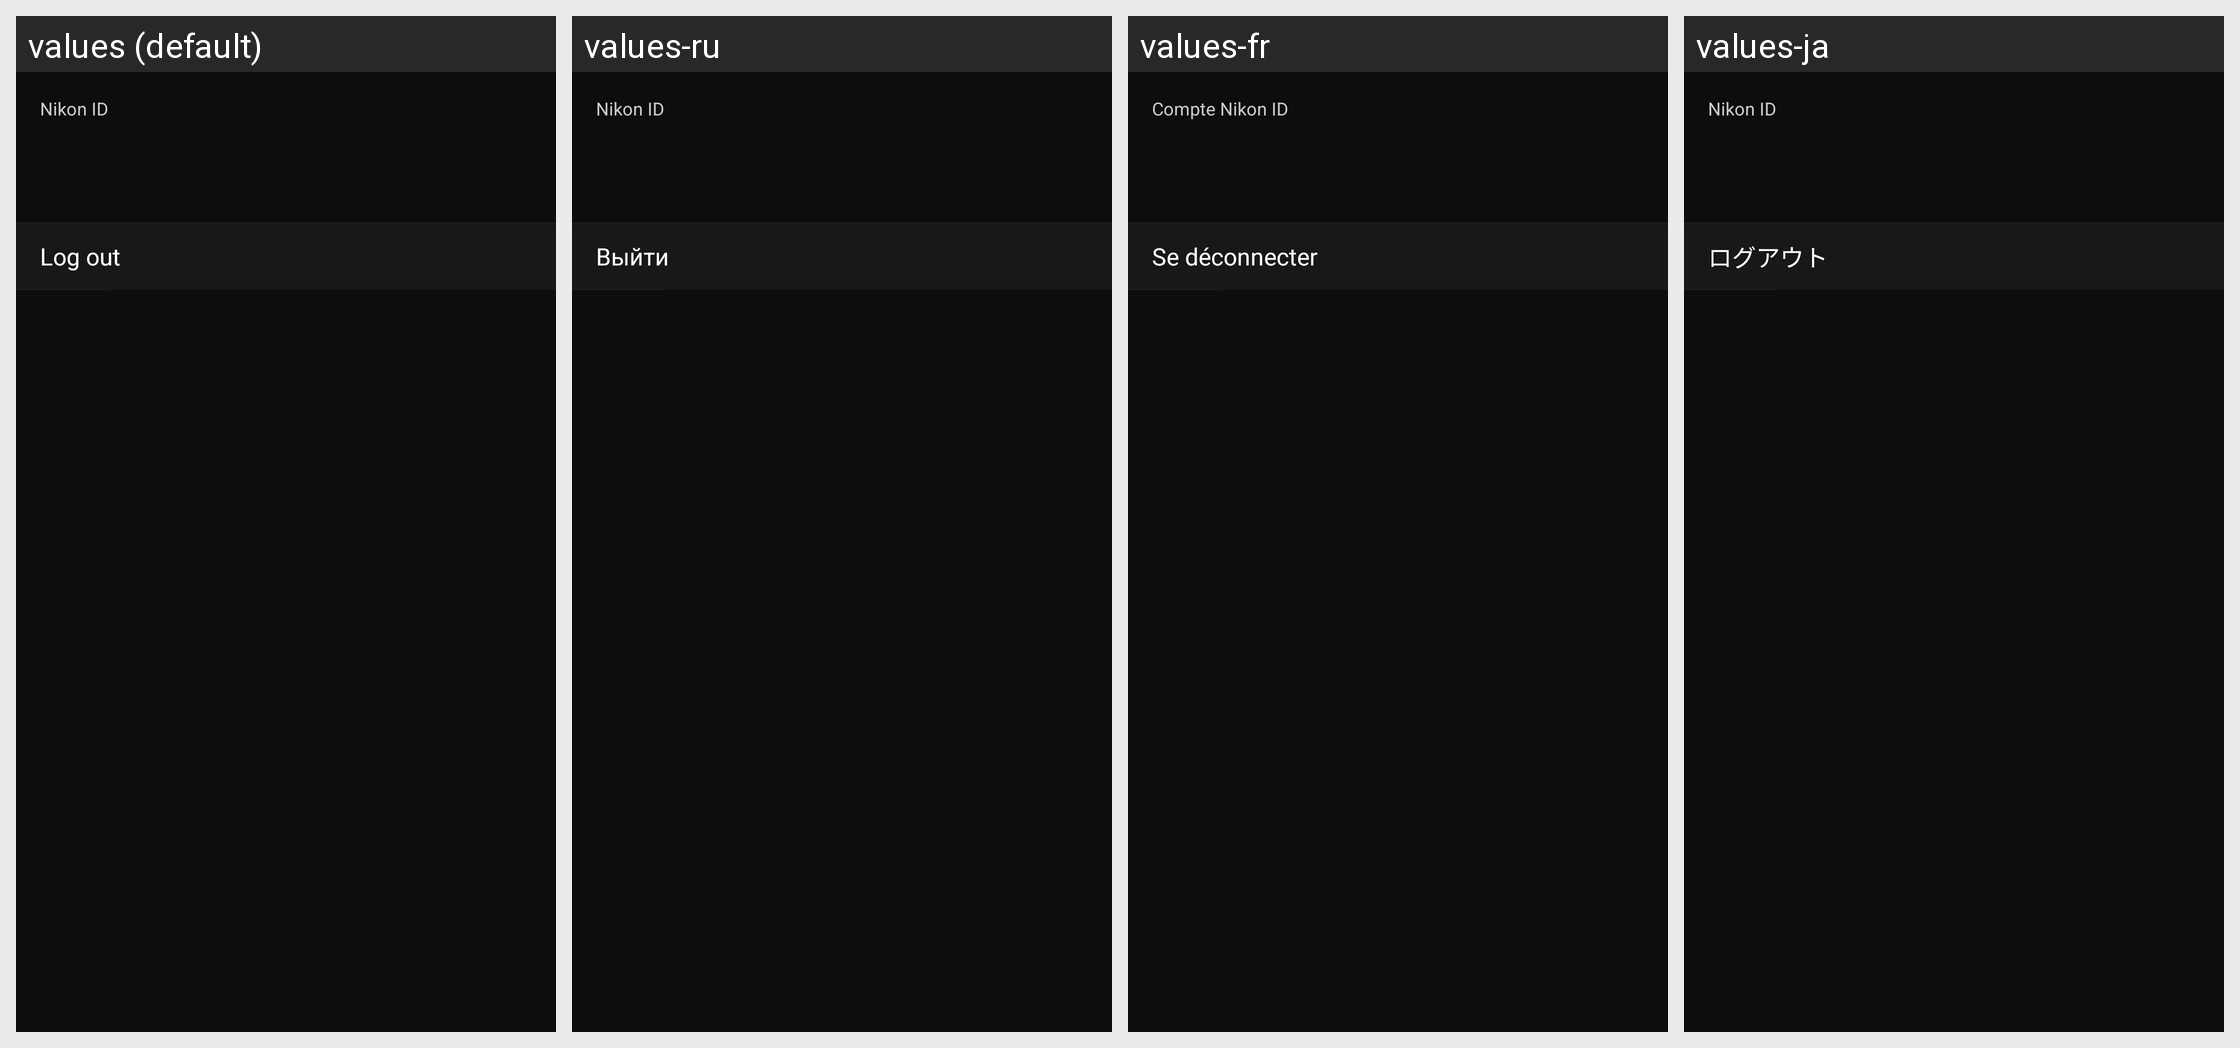

Here is an Android app screen in its default locale and in the app's own translations. Write out the translated-string differences for the strings that appear on this screen.
Android screen res/layout/cloud_account.xml rendered under 4 locales, left to right: values (default), values-ru, values-fr, values-ja. Device: Nexus 5 (rendered at 1080×1920; each locale shown at half size, 540×960, under a caption strip naming it); theme AppTheme.
Other locales in the repository, not shown: values-af, values-as, values-de, values-en-rGB, values-es, values-hu, values-it, values-ko, values-nl, values-pa, values-tr, values-zh-rCN, values-zh-rTW.
Strings drawn on this screen, with the default value and each locale's value (text and hints the layout hard-codes, and strings that could not be matched under every locale, appear in the picture but are not listed):

MID_CLD_NIKON_ID
  values: Nikon ID
  values-ru: Nikon ID
  values-fr: Compte Nikon ID
  values-ja: Nikon ID

MID_CLD_ACCOUNT_LOGOUT
  values: Log out
  values-ru: Выйти
  values-fr: Se déconnecter
  values-ja: ログアウト
